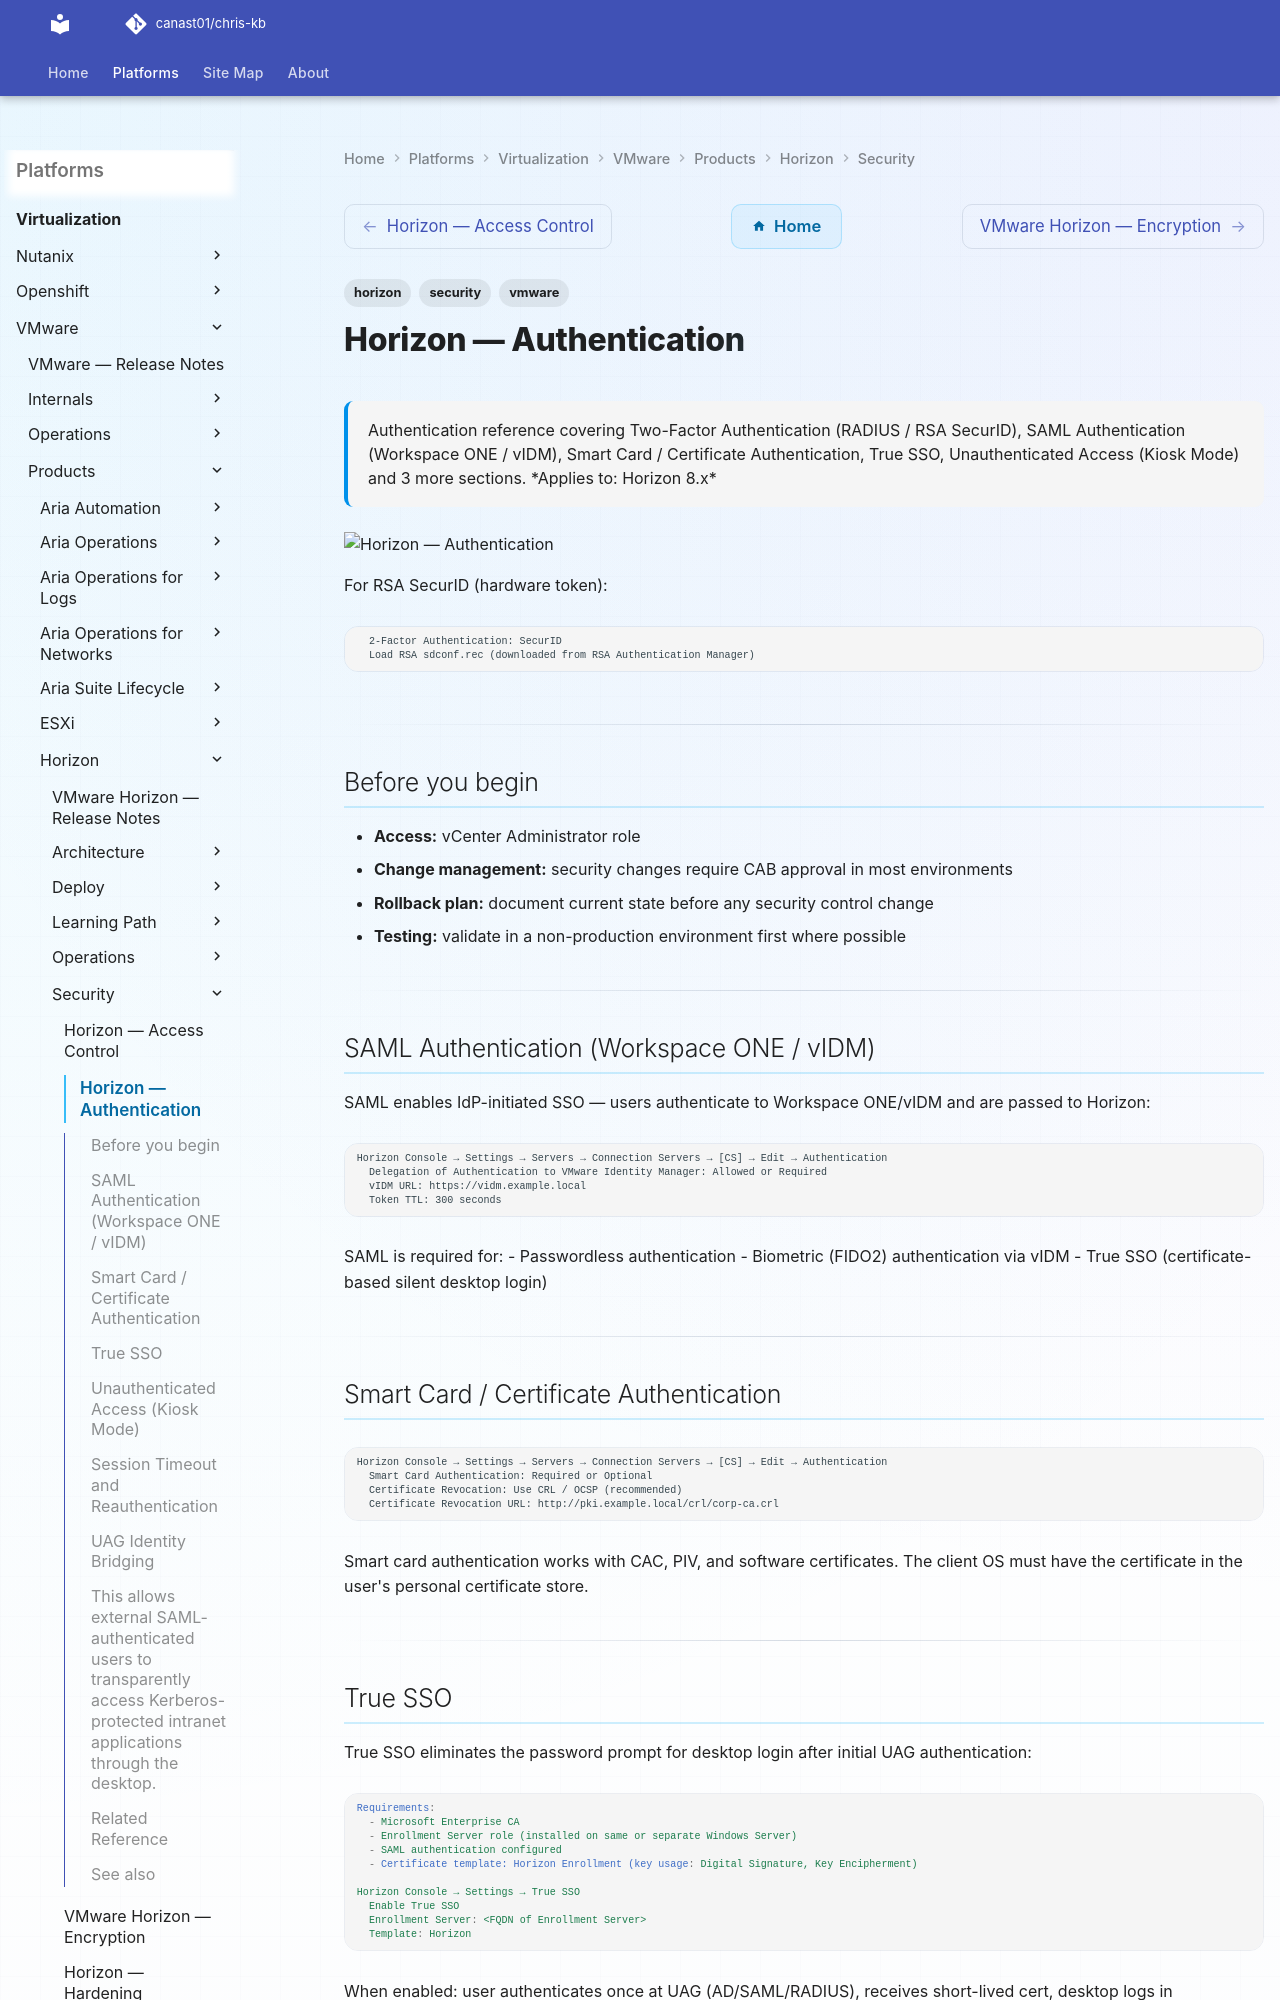

repository: canast01/chris-kb · page: virtualization/vmware/products/horizon/security/authentication/index.html · generator: mkdocs

---
tags:
  - horizon
  - security
  - vmware
description: "Authentication reference covering Two-Factor Authentication (RADIUS / RSA SecurID), SAML Authentication (Workspace ONE / vIDM), Smart Card / Certificate..."
---
# Horizon — Authentication

<div class="kb-summary">
Authentication reference covering Two-Factor Authentication (RADIUS / RSA SecurID), SAML Authentication (Workspace ONE / vIDM), Smart Card / Certificate Authentication, True SSO, Unauthenticated Access (Kiosk Mode) and 3 more sections.

*Applies to: Horizon 8.x*
</div>
![Horizon — Authentication](../../../../../assets/virtualization-vmware-horizon-security-authentication.svg)

For RSA SecurID (hardware token):
```text
  2-Factor Authentication: SecurID
  Load RSA sdconf.rec (downloaded from RSA Authentication Manager)
```

---

## Before you begin

- **Access:** vCenter Administrator role
- **Change management:** security changes require CAB approval in most environments
- **Rollback plan:** document current state before any security control change
- **Testing:** validate in a non-production environment first where possible

---
